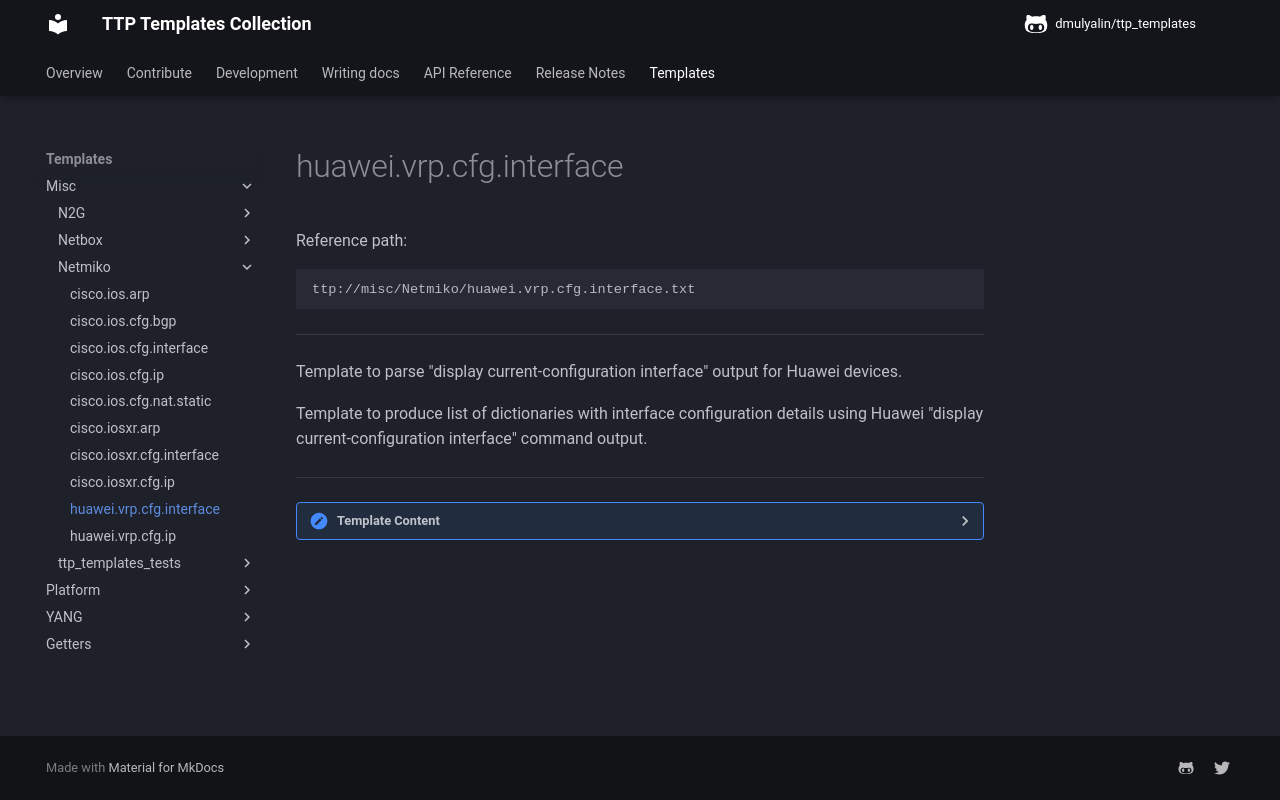

repository: dmulyalin/ttp_templates · page: ttp_templates/misc.Netmiko.huawei.vrp.cfg.interface/index.html · generator: mkdocs

Reference path:
```
ttp://misc/Netmiko/huawei.vrp.cfg.interface.txt
```

---



Template to parse "display current-configuration interface" output for Huawei devices.


Template to produce list of dictionaries with interface configuration details using 
Huawei "display current-configuration interface" command output.



---

<details><summary>Template Content</summary>
```
<doc>
Template to parse "display current-configuration interface" output for Huawei devices.
</doc>

<input>
commands = ["display current-configuration interface"]
</input>

<extend template="ttp://platform/huawei_display_current_configuration_interface.txt"/>
```
</details>
